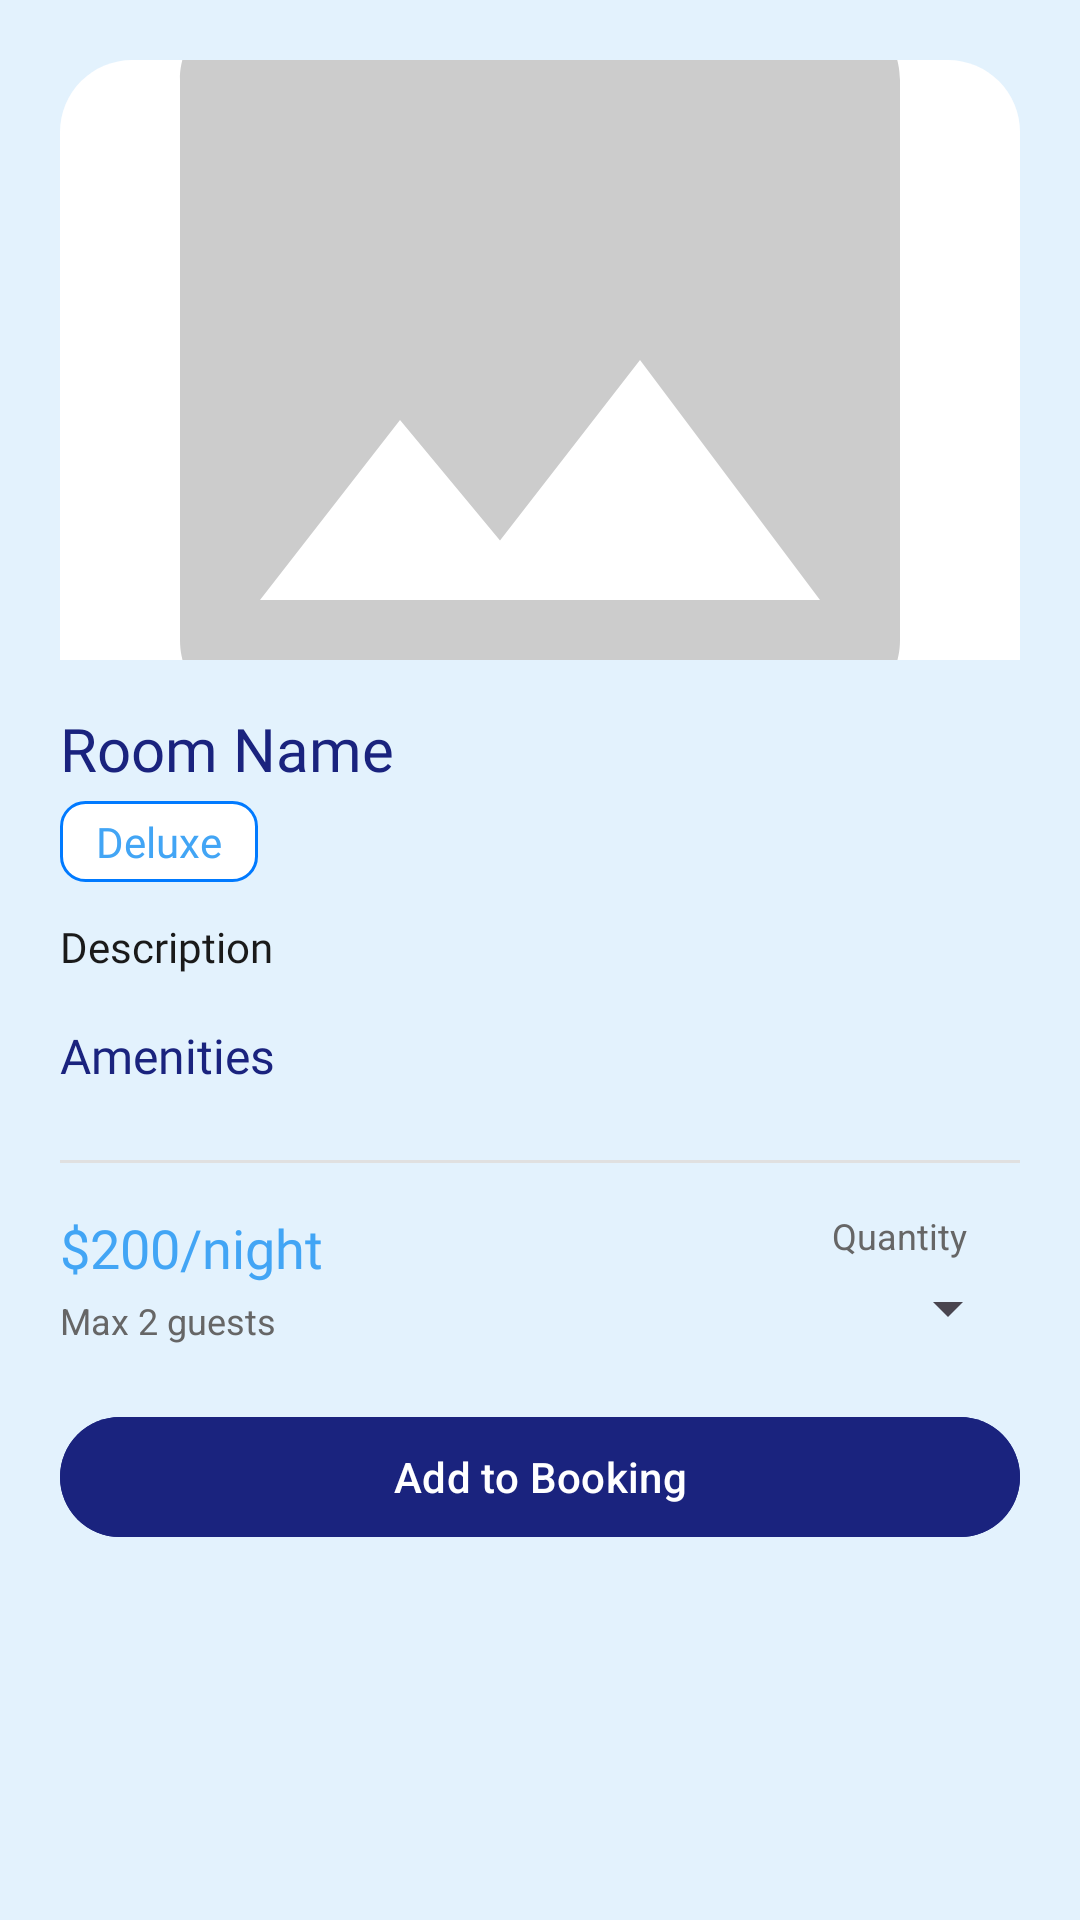

Layout XML and referenced resources for this Android screen:
<!-- AndroidManifest.xml: application theme Theme.LuxeVista -->
<!-- res/layout/dialog_room_details.xml -->
<?xml version="1.0" encoding="utf-8"?>
<ScrollView xmlns:android="http://schemas.android.com/apk/res/android"
    xmlns:app="http://schemas.android.com/apk/res-auto"
    android:layout_width="match_parent"
    android:layout_height="wrap_content"
    android:background="@color/light_blue_background">

    <LinearLayout
        android:layout_width="match_parent"
        android:layout_height="wrap_content"
        android:orientation="vertical"
        android:padding="20dp">

        
        <ImageView
            android:id="@+id/ivRoomImage"
            android:layout_width="match_parent"
            android:layout_height="200dp"
            android:scaleType="centerCrop"
            android:src="@drawable/ic_image_placeholder"
            android:background="@drawable/top_rounded_background" />

        

        
        <TextView
            android:id="@+id/tvRoomName"
            android:layout_width="match_parent"
            android:layout_height="wrap_content"
            android:layout_marginTop="16dp"
            android:text="Room Name"
            android:textColor="@color/dark_blue_primary"
            android:textSize="20sp"
            android:fontFamily="@font/poppins_bold" />

        <TextView
            android:id="@+id/tvRoomType"
            android:layout_width="wrap_content"
            android:layout_height="wrap_content"
            android:layout_marginTop="4dp"
            android:text="Deluxe"
            android:textColor="@color/light_blue_primary"
            android:textSize="14sp"
            android:fontFamily="@font/poppins_medium"
            android:background="@drawable/bg_room_type_tag"
            android:paddingHorizontal="12dp"
            android:paddingVertical="4dp" />

        
        <TextView
            android:id="@+id/tvDescription"
            android:layout_width="match_parent"
            android:layout_height="wrap_content"
            android:layout_marginTop="12dp"
            android:text="Description"
            android:textColor="@color/text_primary"
            android:textSize="14sp"
            android:fontFamily="@font/poppins_regular"
            android:lineSpacingExtra="2dp" />

        
        <TextView
            android:layout_width="match_parent"
            android:layout_height="wrap_content"
            android:layout_marginTop="16dp"
            android:text="Amenities"
            android:textColor="@color/dark_blue_primary"
            android:textSize="16sp"
            android:fontFamily="@font/poppins_bold" />

        <LinearLayout
            android:id="@+id/layoutAmenities"
            android:layout_width="match_parent"
            android:layout_height="wrap_content"
            android:layout_marginTop="8dp"
            android:orientation="vertical" />

        
        <View
            android:layout_width="match_parent"
            android:layout_height="1dp"
            android:layout_marginVertical="16dp"
            android:background="@color/divider" />

        <LinearLayout
            android:layout_width="match_parent"
            android:layout_height="wrap_content"
            android:orientation="horizontal"
            android:gravity="center_vertical">

            <LinearLayout
                android:layout_width="0dp"
                android:layout_height="wrap_content"
                android:layout_weight="1"
                android:orientation="vertical">

                <TextView
                    android:id="@+id/tvPrice"
                    android:layout_width="wrap_content"
                    android:layout_height="wrap_content"
                    android:text="$200/night"
                    android:textColor="@color/light_blue_primary"
                    android:textSize="18sp"
                    android:fontFamily="@font/poppins_bold" />

                <TextView
                    android:id="@+id/tvMaxGuests"
                    android:layout_width="wrap_content"
                    android:layout_height="wrap_content"
                    android:layout_marginTop="4dp"
                    android:text="Max 2 guests"
                    android:textColor="@color/text_secondary"
                    android:textSize="12sp" />
            </LinearLayout>

            <LinearLayout
                android:layout_width="wrap_content"
                android:layout_height="wrap_content"
                android:orientation="vertical"
                android:gravity="center">

                <TextView
                    android:layout_width="wrap_content"
                    android:layout_height="wrap_content"
                    android:text="Quantity"
                    android:textColor="@color/text_secondary"
                    android:textSize="12sp" />

                <Spinner
                    android:id="@+id/spnQuantity"
                    android:layout_width="80dp"
                    android:layout_height="wrap_content"
                    android:layout_marginTop="4dp" />
            </LinearLayout>
        </LinearLayout>

        
        <Button
            android:id="@+id/btnApply"
            android:layout_width="match_parent"
            android:layout_height="48dp"
            android:layout_marginTop="20dp"
            android:text="Add to Booking"
            android:textAllCaps="false"
            android:textColor="@color/white"
            android:backgroundTint="@color/dark_blue_primary" />

    </LinearLayout>

</ScrollView>
<!-- resources referenced by this layout -->
<resources>
  <color name="dark_blue_primary">#1A237E</color>
  <color name="divider">#E0E0E0</color>
  <color name="light_blue_background">#E3F2FD</color>
  <color name="light_blue_primary">#42A5F5</color>
  <color name="text_primary">#1A1A1A</color>
  <color name="text_secondary">#666666</color>
  <color name="white">#FFFFFFFF</color>
  <!-- drawable bg_room_type_tag (drawable) -->
  <?xml version="1.0" encoding="utf-8"?>
  <shape xmlns:android="http://schemas.android.com/apk/res/android"
      android:shape="rectangle">
      <solid android:color="#FFFFFF" />
      <corners android:radius="8dp" />
      <stroke android:width="1dp" android:color="#007AFF" />
  </shape>
  <!-- drawable ic_image_placeholder (drawable) -->
  <?xml version="1.0" encoding="utf-8"?>
  <vector xmlns:android="http://schemas.android.com/apk/res/android"
      android:width="24dp"
      android:height="24dp"
      android:viewportWidth="24"
      android:viewportHeight="24"
      android:tint="#CCCCCC">
      
      <path
          android:fillColor="@android:color/white"
          android:pathData="M21,19V5c0,-1.1 -0.9,-2 -2,-2H5c-1.1,0 -2,0.9 -2,2v14c0,1.1 0.9,2 2,2h14c1.1,0 2,-0.9 2,-2zM8.5,13.5l2.5,3.01L14.5,12l4.5,6H5l3.5,-4.5z"/>
      
  </vector>
  <!-- drawable top_rounded_background (drawable) -->
  <?xml version="1.0" encoding="utf-8"?>
  <shape xmlns:android="http://schemas.android.com/apk/res/android" android:shape="rectangle">
      <solid android:color="#FFFFFF" />
      <corners android:topLeftRadius="24dp" android:topRightRadius="24dp" />
      <padding android:left="0dp" android:top="0dp" android:right="0dp" android:bottom="0dp" />
      <stroke android:width="0dp" android:color="#FFFFFF" />
  </shape>
  <style name="Theme.LuxeVista" parent="Base.Theme.LuxeVista" />
  <style name="Base.Theme.LuxeVista" parent="Theme.Material3.DayNight.NoActionBar">
          
          
      </style>
</resources>
